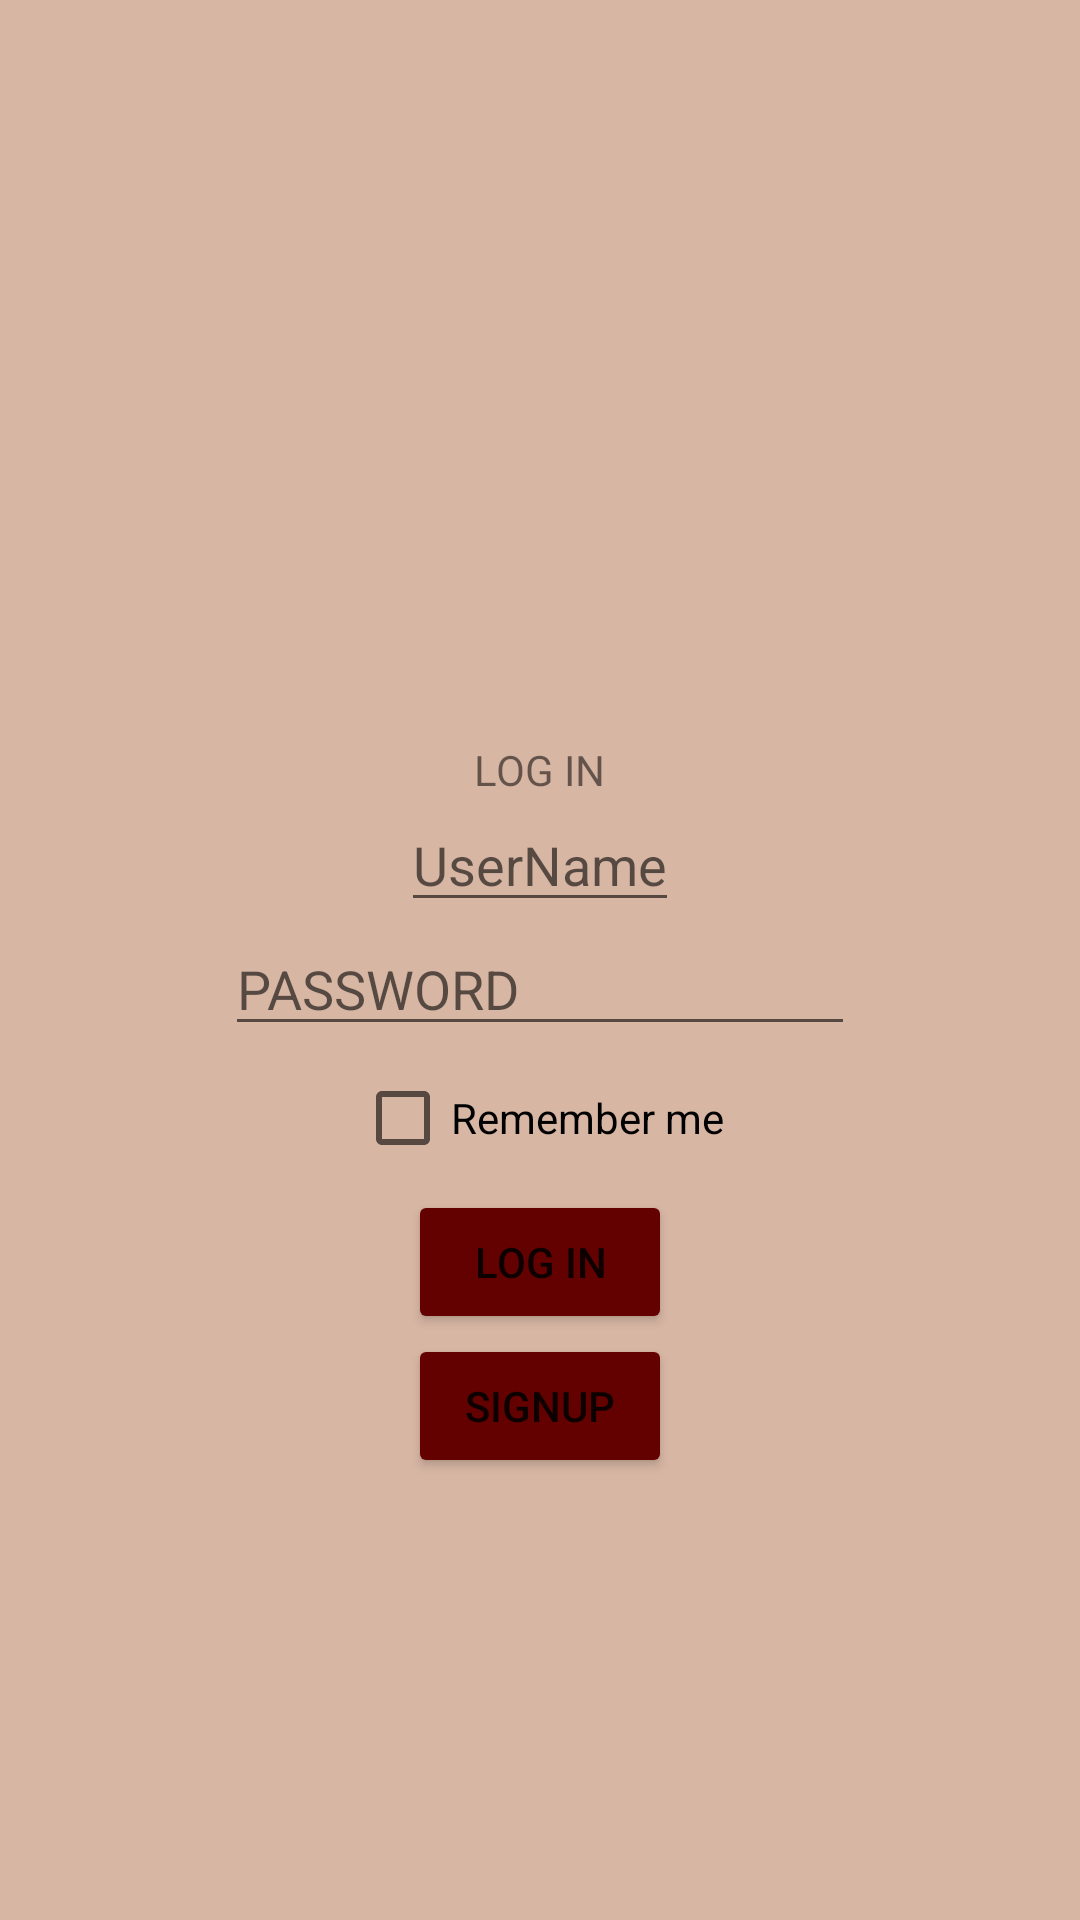

This screen was rendered from an Android layout file. Write that file and the resources it references.
<!-- AndroidManifest.xml: application theme Theme.IndividalAssigment -->
<!-- res/layout/activity_main.xml -->
<?xml version="1.0" encoding="utf-8"?>
<androidx.appcompat.widget.LinearLayoutCompat xmlns:android="http://schemas.android.com/apk/res/android"
    xmlns:app="http://schemas.android.com/apk/res-auto"
    xmlns:tools="http://schemas.android.com/tools"
    android:layout_width="match_parent"
    android:layout_height="match_parent"
    android:orientation="vertical"
    android:background="#D8B6A4"
    android:gravity="center"
    tools:context=".MainActivity">

    <ImageView
        android:id="@+id/imageView2"
        android:layout_width="wrap_content"
        android:layout_height="100dp"
        android:paddingTop="5dp"
        android:layout_gravity="center"
        android:src="@drawable/login3" />
    <TextView
        android:id="@+id/textView2"
        android:layout_width="wrap_content"
        android:layout_height="wrap_content"
        android:text="LOG IN"
        android:layout_gravity="center"
        />

    <EditText
        android:layout_width="wrap_content"
        android:layout_height="wrap_content"
        android:hint="UserName"
        android:id="@+id/username"
        />
    <EditText
        android:id="@+id/pass"
        android:layout_width="wrap_content"
        android:layout_height="wrap_content"
        android:ems="10"
        android:hint="PASSWORD"
        android:inputType="textPassword" />
    <CheckBox
        android:layout_width="wrap_content"
        android:layout_height="wrap_content"
        android:text="Remember me"
        android:id="@+id/remember"
        />



    <Button
        android:layout_width="wrap_content"
        android:layout_height="wrap_content"
        android:text="LOG IN"
        android:backgroundTint="#630000"
        android:onClick="btnShow_login"
        />

    <Button
        android:id="@+id/button"
        android:layout_width="wrap_content"
        android:layout_height="wrap_content"
        android:backgroundTint="#630000"
        android:onClick="btnShow_signup"
        android:text="SignUp" />


</androidx.appcompat.widget.LinearLayoutCompat>
<!-- resources referenced by this layout -->
<resources>
  <style name="Theme.IndividalAssigment" parent="Theme.MaterialComponents.DayNight.DarkActionBar">
          
          <item name="colorPrimary">@color/purple_500</item>
          <item name="colorPrimaryVariant">@color/purple_700</item>
          <item name="colorOnPrimary">@color/white</item>
          
          <item name="colorSecondary">@color/teal_200</item>
          <item name="colorSecondaryVariant">@color/teal_700</item>
          <item name="colorOnSecondary">@color/black</item>
          
          <item name="android:statusBarColor" tools:targetApi="l">?attr/colorPrimaryVariant</item>
          
      </style>
  <!-- not gathered from this repository: default colours our renderer supplied (Android Studio template values) -->
  <color name="purple_500">#FF6200EE</color>
  <color name="purple_700">#FF3700B3</color>
  <color name="teal_200">#FF03DAC5</color>
  <color name="teal_700">#FF018786</color>
  <color name="black">#FF000000</color>
  <color name="white">#FFFFFFFF</color>
</resources>
